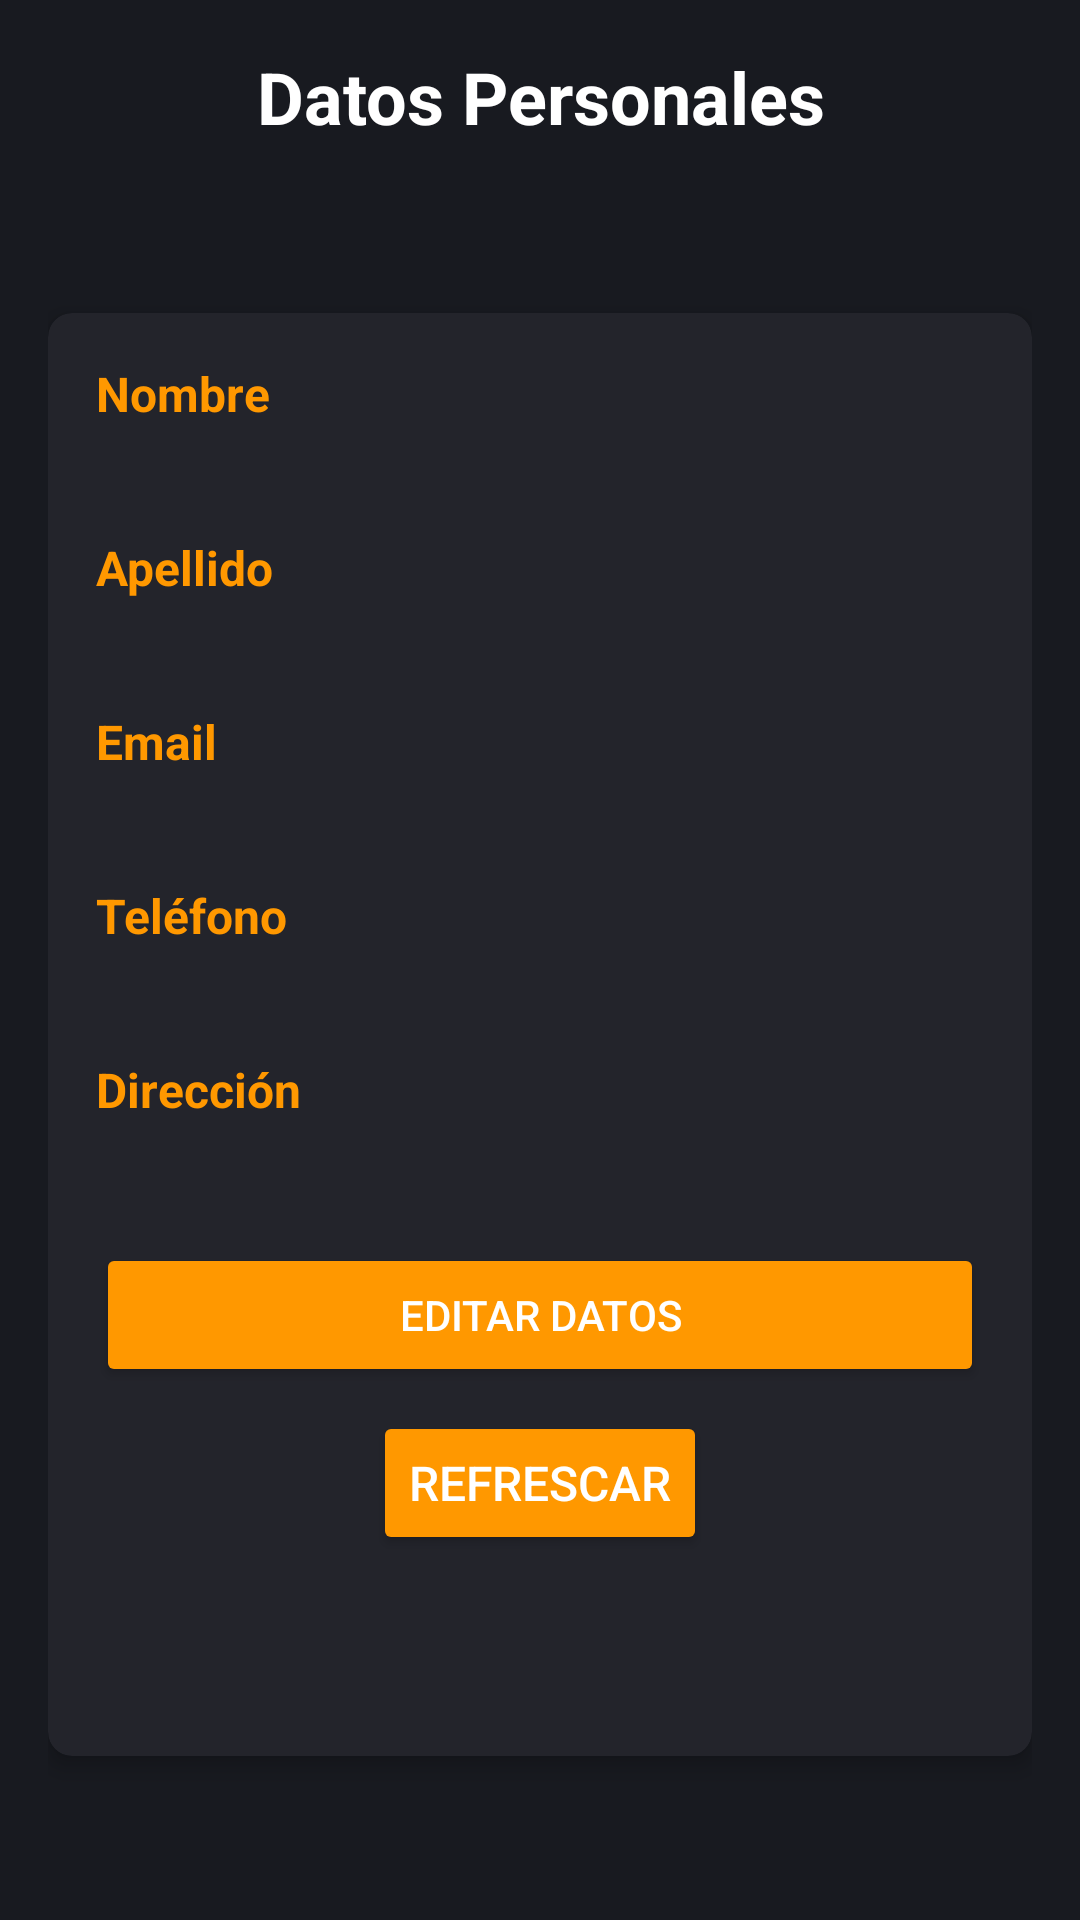

Android layout source for this screen:
<!-- AndroidManifest.xml: application theme Theme.Food_front -->
<!-- res/layout/fragment_personal_data.xml -->
<?xml version="1.0" encoding="utf-8"?>
<LinearLayout
    xmlns:android="http://schemas.android.com/apk/res/android"
    xmlns:app="http://schemas.android.com/apk/res-auto"
    android:layout_width="match_parent"
    android:layout_height="match_parent"
    android:orientation="vertical"
    android:background="@color/bg_dark"
    android:padding="16dp">

    <TextView
        android:layout_width="match_parent"
        android:layout_height="wrap_content"
        android:text="Datos Personales"
        android:textSize="24sp"
        android:textStyle="bold"
        android:textColor="@color/white"
        android:gravity="center"
        android:layout_marginBottom="24dp"/>

    <androidx.cardview.widget.CardView
        android:id="@+id/view_mode_card"
        android:layout_width="match_parent"
        android:layout_height="wrap_content"
        android:layout_marginTop="32dp"
        android:layout_marginBottom="32dp"
        app:cardCornerRadius="8dp"
        app:cardElevation="4dp"
        app:cardBackgroundColor="@color/bottom_nav_dark">

        <LinearLayout
            android:layout_width="match_parent"
            android:layout_height="481dp"
            android:orientation="vertical"
            android:padding="16dp">

            <TextView
                android:layout_width="wrap_content"
                android:layout_height="wrap_content"
                android:text="Nombre"
                android:textColor="@color/bottom_nav_dark_selected"
                android:textSize="16sp"
                android:textStyle="bold" />

            <TextView
                android:id="@+id/tv_nombre"
                android:layout_width="match_parent"
                android:layout_height="wrap_content"
                android:layout_marginBottom="12dp"
                android:textColor="@color/white"
                android:textSize="18sp" />

            <TextView
                android:layout_width="wrap_content"
                android:layout_height="wrap_content"
                android:text="Apellido"
                android:textColor="@color/bottom_nav_dark_selected"
                android:textSize="16sp"
                android:textStyle="bold" />

            <TextView
                android:id="@+id/tv_apellido"
                android:layout_width="match_parent"
                android:layout_height="wrap_content"
                android:layout_marginBottom="12dp"
                android:textColor="@color/white"
                android:textSize="18sp" />

            <TextView
                android:layout_width="wrap_content"
                android:layout_height="wrap_content"
                android:text="Email"
                android:textColor="@color/bottom_nav_dark_selected"
                android:textSize="16sp"
                android:textStyle="bold" />

            <TextView
                android:id="@+id/tv_email"
                android:layout_width="match_parent"
                android:layout_height="wrap_content"
                android:layout_marginBottom="12dp"
                android:textColor="@color/white"
                android:textSize="18sp" />

            <TextView
                android:layout_width="wrap_content"
                android:layout_height="wrap_content"
                android:text="Teléfono"
                android:textColor="@color/bottom_nav_dark_selected"
                android:textSize="16sp"
                android:textStyle="bold" />

            <TextView
                android:id="@+id/tv_telefono"
                android:layout_width="match_parent"
                android:layout_height="wrap_content"
                android:textColor="@color/white"
                android:textSize="18sp"
                android:layout_marginBottom="12dp" />

            <TextView
                android:layout_width="wrap_content"
                android:layout_height="wrap_content"
                android:text="Dirección"
                android:textColor="@color/bottom_nav_dark_selected"
                android:textSize="16sp"
                android:textStyle="bold" />

            <TextView
                android:id="@+id/tv_direccion"
                android:layout_width="match_parent"
                android:layout_height="wrap_content"
                android:textColor="@color/white"
                android:textSize="18sp" />

            <Button
                android:id="@+id/btn_edit"
                android:layout_width="match_parent"
                android:layout_height="wrap_content"
                android:layout_marginTop="16dp"
                android:backgroundTint="@color/bottom_nav_dark_selected"
                android:text="Editar Datos"
                android:textColor="@color/white" />

            <Button
                android:id="@+id/btn_refresh_personal_data"
                android:layout_width="wrap_content"
                android:layout_height="wrap_content"
                android:layout_gravity="center_horizontal"
                android:layout_marginTop="8dp"
                android:backgroundTint="@color/bottom_nav_dark_selected"
                android:text="Refrescar"
                android:textColor="@color/white"
                android:textSize="16sp"
                android:contentDescription="Actualizar datos" />
        </LinearLayout>
    </androidx.cardview.widget.CardView>

    <androidx.cardview.widget.CardView
        android:id="@+id/edit_mode_card"
        android:layout_width="match_parent"
        android:layout_height="wrap_content"
        android:layout_marginTop="32dp"
        android:layout_marginBottom="32dp"
        android:visibility="gone"
        app:cardCornerRadius="8dp"
        app:cardElevation="4dp"
        app:cardBackgroundColor="@color/bottom_nav_dark">

        <LinearLayout
            android:layout_width="match_parent"
            android:layout_height="wrap_content"
            android:orientation="vertical"
            android:padding="16dp">

            <TextView
                android:layout_width="wrap_content"
                android:layout_height="wrap_content"
                android:text="Nombre"
                android:textStyle="bold"
                android:textColor="@color/bottom_nav_dark_selected"
                android:textSize="16sp"/>

            <EditText
                android:id="@+id/et_nombre"
                android:layout_width="match_parent"
                android:layout_height="wrap_content"
                android:textColor="@color/white"
                android:textSize="18sp"
                android:inputType="textPersonName"
                android:layout_marginBottom="12dp"/>

            <TextView
                android:layout_width="wrap_content"
                android:layout_height="wrap_content"
                android:text="Apellido"
                android:textStyle="bold"
                android:textColor="@color/bottom_nav_dark_selected"
                android:textSize="16sp"/>

            <EditText
                android:id="@+id/et_apellido"
                android:layout_width="match_parent"
                android:layout_height="wrap_content"
                android:textColor="@color/white"
                android:textSize="18sp"
                android:inputType="textPersonName"
                android:layout_marginBottom="12dp"/>

            <TextView
                android:layout_width="wrap_content"
                android:layout_height="wrap_content"
                android:text="Email"
                android:textStyle="bold"
                android:textColor="@color/bottom_nav_dark_selected"
                android:textSize="16sp"/>

            <EditText
                android:id="@+id/et_email"
                android:layout_width="match_parent"
                android:layout_height="wrap_content"
                android:textColor="@color/white"
                android:textSize="18sp"
                android:inputType="textEmailAddress"
                android:layout_marginBottom="12dp"/>

            <TextView
                android:layout_width="wrap_content"
                android:layout_height="wrap_content"
                android:text="Teléfono"
                android:textStyle="bold"
                android:textColor="@color/bottom_nav_dark_selected"
                android:textSize="16sp"/>

            <EditText
                android:id="@+id/et_telefono"
                android:layout_width="match_parent"
                android:layout_height="wrap_content"
                android:textColor="@color/white"
                android:textSize="18sp"
                android:inputType="phone"/>

            <TextView
                android:layout_width="wrap_content"
                android:layout_height="wrap_content"
                android:text="Dirección"
                android:textStyle="bold"
                android:textColor="@color/bottom_nav_dark_selected"
                android:textSize="16sp"/>

            <EditText
                android:id="@+id/et_direccion"
                android:layout_width="match_parent"
                android:layout_height="wrap_content"
                android:textColor="@color/white"
                android:textSize="18sp"
                android:inputType="textPostalAddress"
                android:layout_marginBottom="12dp"/>

            <LinearLayout
                android:layout_width="match_parent"
                android:layout_height="wrap_content"
                android:orientation="horizontal"
                android:layout_marginTop="16dp">

                <Button
                    android:id="@+id/btn_cancel"
                    android:layout_width="0dp"
                    android:layout_height="wrap_content"
                    android:layout_weight="1"
                    android:layout_marginEnd="8dp"
                    android:backgroundTint="@color/bottom_nav_dark_selected"
                    android:text="Cancelar"
                    android:textColor="@color/white"/>

                <Button
                    android:id="@+id/btn_save"
                    android:layout_width="0dp"
                    android:layout_height="wrap_content"
                    android:layout_weight="1"
                    android:layout_marginStart="8dp"
                    android:backgroundTint="@color/bottom_nav_dark_selected"
                    android:text="Guardar"
                    android:textColor="@color/white"/>
            </LinearLayout>
        </LinearLayout>
    </androidx.cardview.widget.CardView>

</LinearLayout>
<!-- resources referenced by this layout -->
<resources>
  <color name="bg_dark">#181A20</color>
  <color name="bottom_nav_dark">#23242B</color>
  <color name="bottom_nav_dark_selected">#FF9800</color>
  <color name="white">#FFFFFFFF</color>
  <style name="Theme.Food_front" parent="Base.Theme.Food_front" />
  <style name="Base.Theme.Food_front" parent="Theme.Material3.DayNight.NoActionBar">
          
          
          <item name="android:activityOpenEnterAnimation">@android:anim/fade_in</item>
          <item name="android:statusBarColor">@color/bg_dark</item>
          <item name="android:windowLightStatusBar">false</item>
      </style>
</resources>
